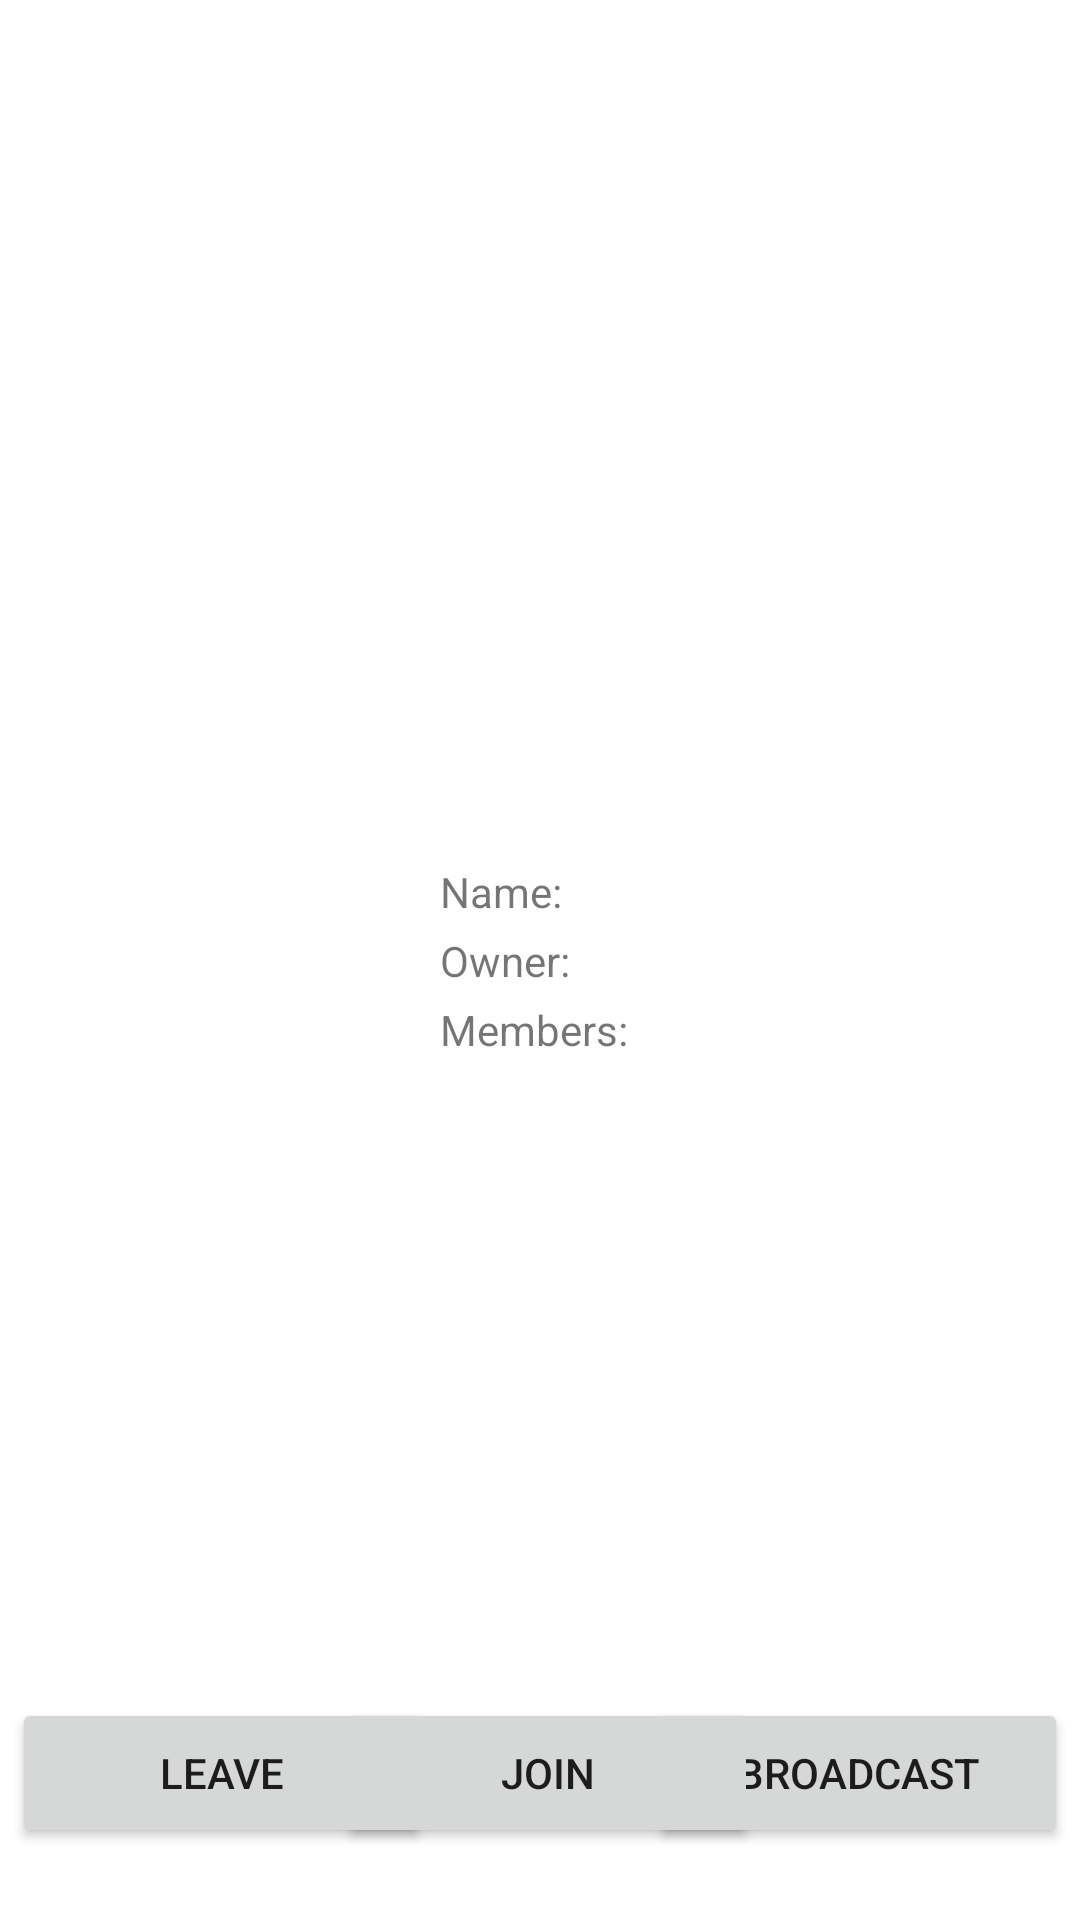

Reconstruct the res/layout file that produces this screen, plus the resources it refers to.
<!-- AndroidManifest.xml: application theme Theme.StudyBuddies -->
<!-- res/layout/fragment_group_details.xml -->
<?xml version="1.0" encoding="utf-8"?>
<androidx.constraintlayout.widget.ConstraintLayout xmlns:android="http://schemas.android.com/apk/res/android"
    xmlns:app="http://schemas.android.com/apk/res-auto"
    xmlns:tools="http://schemas.android.com/tools"
    android:layout_width="match_parent"
    android:layout_height="match_parent"
    android:orientation="vertical"
    tools:context=".GroupDetailsFragment">

    <TableLayout
        android:layout_width="wrap_content"
        android:layout_height="wrap_content"
        app:layout_constraintBottom_toBottomOf="parent"
        app:layout_constraintEnd_toEndOf="parent"
        app:layout_constraintStart_toStartOf="parent"
        app:layout_constraintTop_toTopOf="parent">

        <TableRow
            android:layout_width="match_parent"
            android:layout_height="match_parent">

            <TextView
                android:id="@+id/groupDetailsNameKey"
                android:layout_width="wrap_content"
                android:layout_height="wrap_content"
                android:text="Name:"
                android:padding="2dp"
                android:textAlignment="viewStart"/>

            <TextView
                android:id="@+id/groupDetailsNameVal"
                android:layout_width="wrap_content"
                android:layout_height="wrap_content"
                android:text=""
                android:padding="2dp"
                android:textAlignment="viewEnd"/>
        </TableRow>

        <TableRow
            android:layout_width="match_parent"
            android:layout_height="match_parent">

            <TextView
                android:id="@+id/groupDetailsOwnerKey"
                android:layout_width="wrap_content"
                android:layout_height="wrap_content"
                android:text="Owner:"
                android:padding="2dp"
                android:textAlignment="viewStart"/>

            <TextView
                android:id="@+id/groupDetailsOwnerVal"
                android:layout_width="wrap_content"
                android:layout_height="wrap_content"
                android:text=""
                android:padding="2dp"
                android:textAlignment="viewEnd"/>
        </TableRow>

        <TableRow
            android:layout_width="match_parent"
            android:layout_height="match_parent">

            <TextView
                android:id="@+id/groupDetailsMembersKey"
                android:layout_width="wrap_content"
                android:layout_height="wrap_content"
                android:text="Members:"
                android:padding="2dp"
                android:textAlignment="viewStart"/>

            <TextView
                android:id="@+id/groupDetailsMembersVal"
                android:layout_width="wrap_content"
                android:layout_height="wrap_content"
                android:text=""
                android:padding="2dp"
                android:textAlignment="viewEnd"/>
        </TableRow>


    </TableLayout>

    <Button
        android:id="@+id/broadcastGroupButton"
        android:layout_width="140dp"
        android:layout_height="50dp"
        android:layout_marginEnd="4dp"
        android:layout_marginBottom="24dp"
        android:text="Broadcast"
        app:layout_constraintBottom_toBottomOf="parent"
        app:layout_constraintEnd_toEndOf="parent" />

    <Button
        android:id="@+id/leaveGroupButton"
        android:layout_width="140dp"
        android:layout_height="50dp"
        android:layout_marginStart="4dp"
        android:layout_marginBottom="24dp"
        android:text="Leave"
        app:layout_constraintBottom_toBottomOf="parent"
        app:layout_constraintStart_toStartOf="parent" />

    <Button
        android:id="@+id/groupDetailsJoinButton"
        android:layout_width="140dp"
        android:layout_height="50dp"
        android:layout_marginBottom="24dp"
        android:text="@string/join"
        app:layout_constraintBottom_toBottomOf="parent"
        app:layout_constraintEnd_toStartOf="@+id/broadcastGroupButton"
        app:layout_constraintHorizontal_bias="0.461"
        app:layout_constraintStart_toEndOf="@+id/leaveGroupButton" />
</androidx.constraintlayout.widget.ConstraintLayout>
<!-- resources referenced by this layout -->
<resources>
  <string name="join">Join</string>
  <style name="Theme.StudyBuddies" parent="Theme.MaterialComponents.DayNight.DarkActionBar">
          
          <item name="colorPrimary">@color/purple_500</item>
          <item name="colorPrimaryVariant">@color/purple_700</item>
          <item name="colorOnPrimary">@color/white</item>
          
          <item name="colorSecondary">@color/teal_200</item>
          <item name="colorSecondaryVariant">@color/teal_700</item>
          <item name="colorOnSecondary">@color/black</item>
          
          <item name="android:statusBarColor" tools:targetApi="l">?attr/colorPrimaryVariant</item>
          
      </style>
  <!-- not gathered from this repository: default colours our renderer supplied (Android Studio template values) -->
  <color name="purple_500">#FF6200EE</color>
  <color name="purple_700">#FF3700B3</color>
  <color name="teal_200">#FF03DAC5</color>
  <color name="teal_700">#FF018786</color>
  <color name="black">#FF000000</color>
  <color name="white">#FFFFFFFF</color>
</resources>
